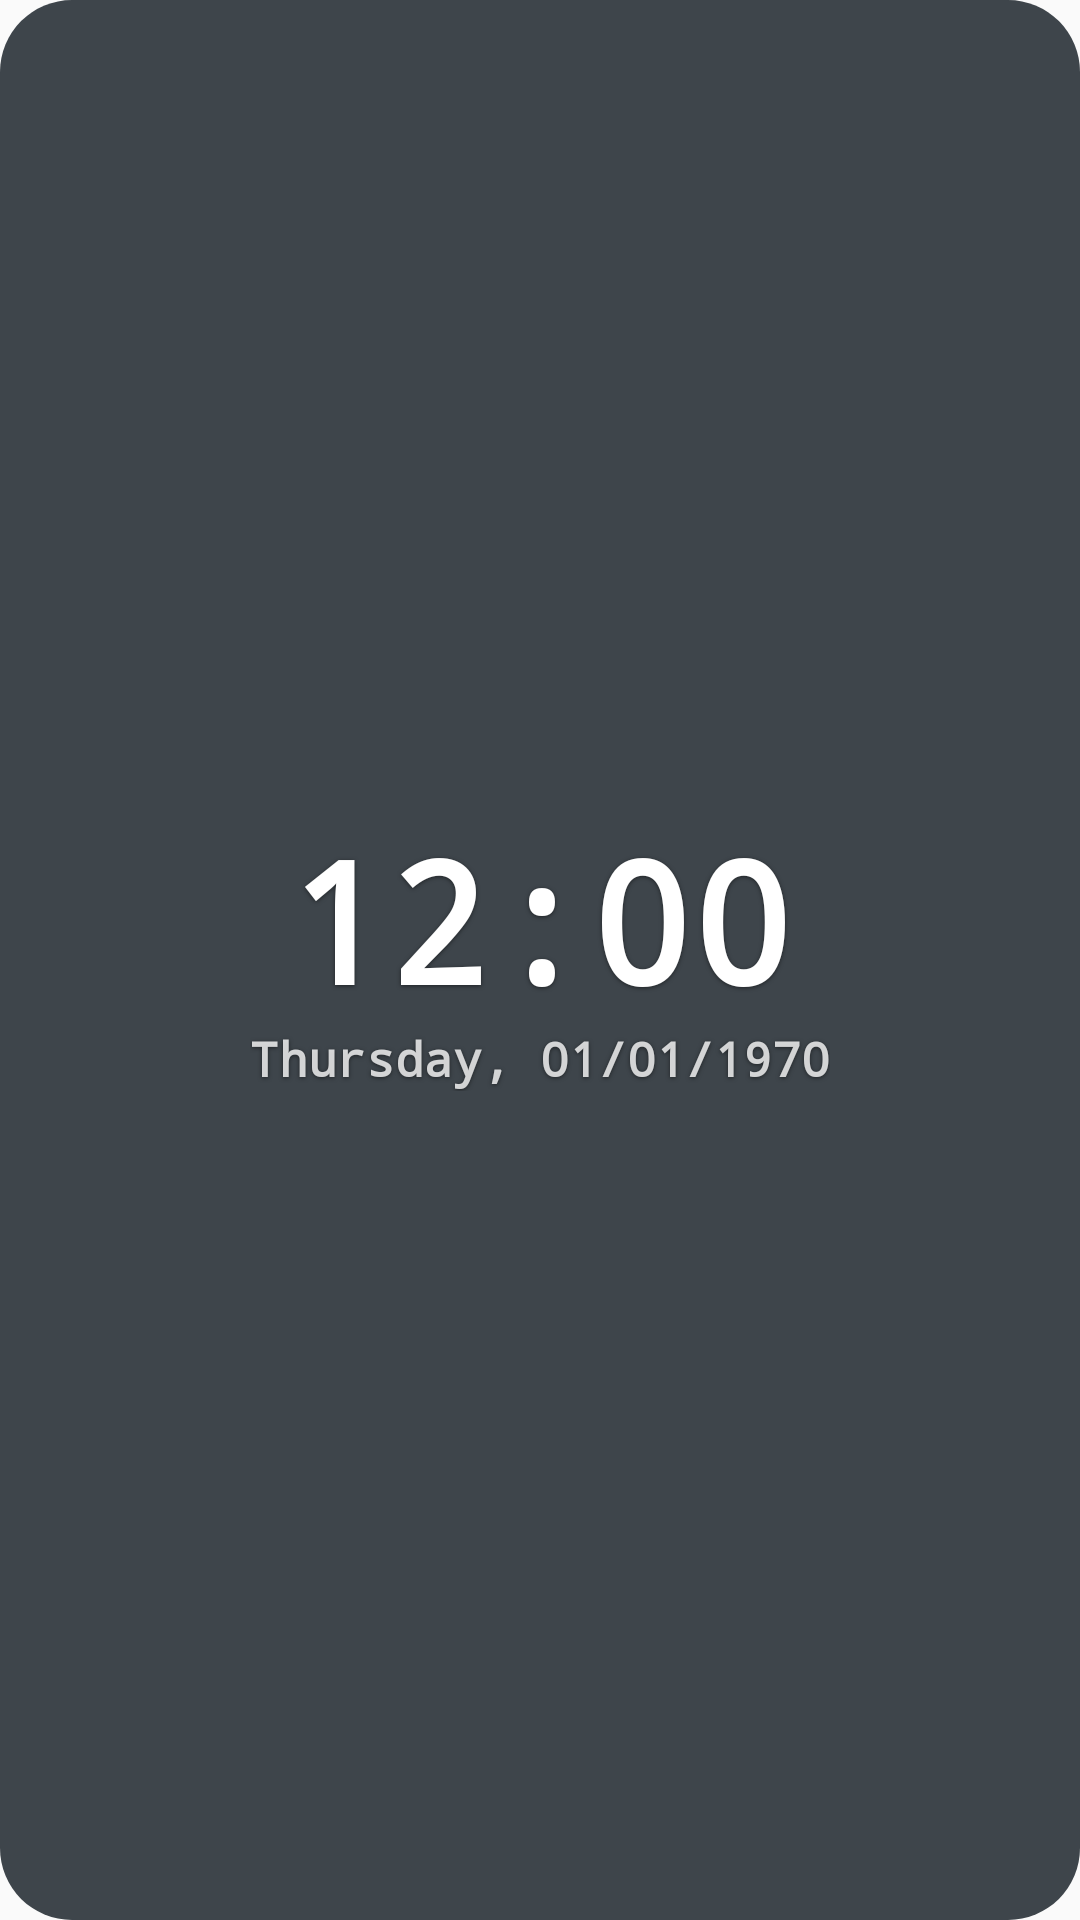

The Android layout XML behind this screen, and the referenced resources:
<!-- AndroidManifest.xml: application theme Theme.WidgetPremium -->
<!-- res/layout/widget_clock_mono_b.xml -->
<?xml version="1.0" encoding="utf-8"?>
<FrameLayout xmlns:android="http://schemas.android.com/apk/res/android"
    android:id="@+id/widget_root"
    android:layout_width="match_parent"
    android:layout_height="match_parent">

    <ImageView
        android:id="@+id/clock_bg"
        android:layout_width="match_parent"
        android:layout_height="match_parent"
        android:importantForAccessibility="no"
        android:scaleType="fitXY"
        android:src="@drawable/widget_bg" />

    <include layout="@layout/widget_fx" />

    <LinearLayout
        android:layout_width="match_parent"
        android:layout_height="match_parent"
        android:gravity="center"
        android:orientation="vertical"
        android:padding="12dp">

    <LinearLayout
        android:layout_width="wrap_content"
        android:layout_height="wrap_content"
        android:gravity="top"
        android:orientation="horizontal">
        <TextClock
            android:id="@+id/clock_time"
            android:layout_width="wrap_content"
            android:layout_height="wrap_content"
            android:format12Hour="h:mm"
            android:format24Hour="HH:mm"
            android:includeFontPadding="false"
            android:shadowColor="#80000000"
            android:shadowDx="0"
            android:shadowDy="1"
            android:shadowRadius="3"
            android:textColor="#FFFFFFFF"
            android:textSize="56sp" 
        android:textStyle="bold"
        android:fontFamily="monospace"/>
        <TextClock
            android:id="@+id/clock_sec"
            android:layout_width="wrap_content"
            android:layout_height="wrap_content"
            android:layout_marginLeft="4dp"
            android:format12Hour="ss"
            android:format24Hour="ss"
            android:includeFontPadding="false"
            android:shadowColor="#80000000"
            android:shadowDx="0"
            android:shadowDy="1"
            android:shadowRadius="3"
            android:textColor="#CCFFFFFF"
            android:textSize="20sp"
            android:visibility="gone" 
        android:textStyle="bold"
        android:fontFamily="monospace"/>
    </LinearLayout>

    <TextClock
        android:id="@+id/clock_date"
        android:layout_width="wrap_content"
        android:layout_height="wrap_content"
        android:format12Hour="EEEE, dd/MM/yyyy"
        android:format24Hour="EEEE, dd/MM/yyyy"
        android:shadowColor="#80000000"
        android:shadowDx="0"
        android:shadowDy="1"
        android:shadowRadius="3"
        android:textColor="#CCFFFFFF"
        android:textSize="16sp" 
        android:ellipsize="end"
        android:maxLines="1"
        android:textStyle="bold"
        android:fontFamily="monospace"/>

    <TextView
        android:id="@+id/clock_label"
        android:layout_width="wrap_content"
        android:layout_height="wrap_content"
        android:layout_marginTop="2dp"
        android:ellipsize="end"
        android:maxLines="1"
        android:shadowColor="#80000000"
        android:shadowDx="0"
        android:shadowDy="1"
        android:shadowRadius="3"
        android:textColor="#B3FFFFFF"
        android:textSize="13sp"
        android:visibility="gone" 
        android:textStyle="bold"
        android:fontFamily="monospace"/>

</LinearLayout>
</FrameLayout>
<!-- res/layout/widget_fx.xml (included above) -->
<?xml version="1.0" encoding="utf-8"?>
<FrameLayout xmlns:android="http://schemas.android.com/apk/res/android"
    android:id="@+id/fx_box"
    android:layout_width="match_parent"
    android:layout_height="match_parent"
    android:visibility="gone">

    <ProgressBar
        android:id="@+id/fx_sun"
        android:layout_width="match_parent"
        android:layout_height="match_parent"
        android:importantForAccessibility="no"
        android:indeterminate="true"
        android:indeterminateDrawable="@drawable/fx_sun"
        android:indeterminateOnly="false"
        android:visibility="gone" />

    <ProgressBar
        android:id="@+id/fx_stars"
        android:layout_width="match_parent"
        android:layout_height="match_parent"
        android:importantForAccessibility="no"
        android:indeterminate="true"
        android:indeterminateDrawable="@drawable/fx_stars"
        android:indeterminateOnly="false"
        android:visibility="gone" />

    <ProgressBar
        android:id="@+id/fx_clouds"
        android:layout_width="match_parent"
        android:layout_height="match_parent"
        android:importantForAccessibility="no"
        android:indeterminate="true"
        android:indeterminateDrawable="@drawable/fx_clouds"
        android:indeterminateOnly="false"
        android:visibility="gone" />

    <ProgressBar
        android:id="@+id/fx_rain"
        android:layout_width="match_parent"
        android:layout_height="match_parent"
        android:importantForAccessibility="no"
        android:indeterminate="true"
        android:indeterminateDrawable="@drawable/fx_rain"
        android:indeterminateOnly="false"
        android:visibility="gone" />

    <ProgressBar
        android:id="@+id/fx_flash"
        android:layout_width="match_parent"
        android:layout_height="match_parent"
        android:importantForAccessibility="no"
        android:indeterminate="true"
        android:indeterminateDrawable="@drawable/fx_flash"
        android:indeterminateOnly="false"
        android:visibility="gone" />

    <ProgressBar
        android:id="@+id/fx_snow"
        android:layout_width="match_parent"
        android:layout_height="match_parent"
        android:importantForAccessibility="no"
        android:indeterminate="true"
        android:indeterminateDrawable="@drawable/fx_snow"
        android:indeterminateOnly="false"
        android:visibility="gone" />

    <ProgressBar
        android:id="@+id/fx_fog"
        android:layout_width="match_parent"
        android:layout_height="match_parent"
        android:importantForAccessibility="no"
        android:indeterminate="true"
        android:indeterminateDrawable="@drawable/fx_fog"
        android:indeterminateOnly="false"
        android:visibility="gone" />

</FrameLayout>
<!-- resources referenced by this layout -->
<resources>
  <!-- drawable fx_clouds (drawable) -->
  <?xml version="1.0" encoding="utf-8"?>
  <animated-vector xmlns:android="http://schemas.android.com/apk/res/android"
      android:drawable="@drawable/fx_clouds_vec">
      <target
          android:name="a"
          android:animation="@animator/fx_clouds_a" />
      <target
          android:name="b"
          android:animation="@animator/fx_clouds_b" />
      <target
          android:name="c"
          android:animation="@animator/fx_clouds_c" />
  </animated-vector>
  <!-- drawable fx_flash (drawable) -->
  <?xml version="1.0" encoding="utf-8"?>
  <animated-vector xmlns:android="http://schemas.android.com/apk/res/android"
      android:drawable="@drawable/fx_flash_vec">
      <target
          android:name="flash"
          android:animation="@animator/fx_flash_flash" />
      <target
          android:name="bolt"
          android:animation="@animator/fx_flash_bolt" />
  </animated-vector>
  <!-- drawable fx_fog (drawable) -->
  <?xml version="1.0" encoding="utf-8"?>
  <animated-vector xmlns:android="http://schemas.android.com/apk/res/android"
      android:drawable="@drawable/fx_fog_vec">
      <target
          android:name="a"
          android:animation="@animator/fx_fog_a" />
      <target
          android:name="b"
          android:animation="@animator/fx_fog_b" />
      <target
          android:name="c"
          android:animation="@animator/fx_fog_c" />
  </animated-vector>
  <!-- drawable fx_snow (drawable) -->
  <?xml version="1.0" encoding="utf-8"?>
  <animated-vector xmlns:android="http://schemas.android.com/apk/res/android"
      android:drawable="@drawable/fx_snow_vec">
      <target
          android:name="far"
          android:animation="@animator/fx_snow_far" />
      <target
          android:name="mid"
          android:animation="@animator/fx_snow_mid" />
      <target
          android:name="near"
          android:animation="@animator/fx_snow_near" />
  </animated-vector>
  <!-- drawable fx_sun (drawable) -->
  <?xml version="1.0" encoding="utf-8"?>
  <animated-vector xmlns:android="http://schemas.android.com/apk/res/android"
      android:drawable="@drawable/fx_sun_vec">
      <target
          android:name="glow"
          android:animation="@animator/fx_sun_glow" />
      <target
          android:name="rays"
          android:animation="@animator/fx_sun_rays" />
  </animated-vector>
  <!-- drawable widget_bg (drawable) -->
  <?xml version="1.0" encoding="utf-8"?>
  <shape xmlns:android="http://schemas.android.com/apk/res/android" android:shape="rectangle">
      <solid android:color="#CC101820" />
      <corners android:radius="24dp" />
  </shape>
  <style name="Theme.WidgetPremium" parent="android:Theme.Material.Light.NoActionBar" />
  <!-- drawable fx_flash_vec (drawable) -->
  <?xml version="1.0" encoding="utf-8"?>
  <vector xmlns:android="http://schemas.android.com/apk/res/android"
      android:width="240dp"
      android:height="120dp"
      android:viewportWidth="240"
      android:viewportHeight="120">
      <clip-path android:pathData="M0,0H240V120H0Z" />
      <path
          android:name="flash"
          android:fillAlpha="0"
          android:fillColor="#FFFFFF"
          android:pathData="M0,0H240V120H0Z" />
      <path
          android:name="bolt"
          android:fillAlpha="0"
          android:fillColor="#FFF3A8"
          android:pathData="M139,30L125.8,63L137.8,63L127,90L151,54L139,54Z" />
  </vector>
</resources>
